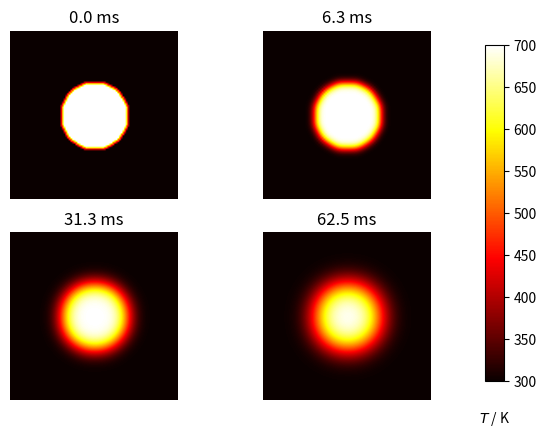

Source code (Python):
import matplotlib.pyplot as plt
import numpy as np

# Physical size of the square metal plate, in millimetres.
plate_width = plate_height = 10.0
# Distance between neighbouring grid points in the x and y directions.
grid_spacing_x = grid_spacing_y = 0.1
# Thermal diffusivity of steel, in mm^2 s^-1.
thermal_diffusivity = 4.0

# Background and hot-spot temperatures, in kelvin.
cool_temperature, hot_temperature = 300, 700

# Number of grid points used to represent the plate.
num_points_x = int(plate_width / grid_spacing_x)
num_points_y = int(plate_height / grid_spacing_y)

# Precompute repeated terms used in the diffusion update.
grid_spacing_x_squared = grid_spacing_x * grid_spacing_x
grid_spacing_y_squared = grid_spacing_y * grid_spacing_y
# Choose a stable time step for the explicit finite-difference scheme.
time_step = grid_spacing_x_squared * grid_spacing_y_squared / (
    2
    * thermal_diffusivity
    * (grid_spacing_x_squared + grid_spacing_y_squared)
)

# current_temperature stores the current temperature field;
# next_temperature stores the updated one.
current_temperature = cool_temperature * np.ones((num_points_x, num_points_y))
next_temperature = current_temperature.copy()

# Initial condition: a hot circular patch centred on the plate.
hot_radius = 2
hot_centre_x, hot_centre_y = 5, 5
hot_radius_squared = hot_radius**2
for x_index in range(num_points_x):
    for y_index in range(num_points_y):
        # Squared distance from this grid point to the circle centre.
        distance_squared = (
            (x_index * grid_spacing_x - hot_centre_x) ** 2
            + (y_index * grid_spacing_y - hot_centre_y) ** 2
        )
        if distance_squared < hot_radius_squared:
            current_temperature[x_index, y_index] = hot_temperature


def do_timestep(current_temperature, next_temperature):
    # Advance the 2D diffusion equation by one time step.
    # The interior points are updated from their current value and the
    # temperature of their four nearest neighbours.
    next_temperature[1:-1, 1:-1] = current_temperature[1:-1, 1:-1] + (
        thermal_diffusivity
        * time_step
        * (
            (
                current_temperature[2:, 1:-1]
                - 2 * current_temperature[1:-1, 1:-1]
                + current_temperature[:-2, 1:-1]
            )
            / grid_spacing_x_squared
            + (
                current_temperature[1:-1, 2:]
                - 2 * current_temperature[1:-1, 1:-1]
                + current_temperature[1:-1, :-2]
            )
            / grid_spacing_y_squared
        )
    )

    # Copy the newly computed temperatures so they become the current state
    # for the next iteration.
    current_temperature = next_temperature.copy()
    return current_temperature, next_temperature


# Total number of time steps to simulate.
num_time_steps = 101
# Plot snapshots of the temperature field at these selected steps.
plot_steps = [0, 10, 50, 100]
plot_number = 0
fig, axes = plt.subplots(nrows=2, ncols=2)
for step_number in range(num_time_steps):
    current_temperature, next_temperature = do_timestep(
        current_temperature, next_temperature
    )
    if step_number in plot_steps:
        # Place each snapshot into the next panel of the 2x2 figure.
        ax = axes[plot_number // 2, plot_number % 2]
        im = ax.imshow(
            next_temperature.copy(),
            cmap="hot",
            vmin=cool_temperature,
            vmax=hot_temperature,
            interpolation="bilinear",
        )
        ax.set_axis_off()
        # Convert the simulated time from seconds to milliseconds.
        ax.set_title("{:.1f} ms".format(step_number * time_step * 1000))
        plot_number += 1

# Add a single colour bar to explain how colour maps to temperature.
fig.subplots_adjust(right=0.85)
cbar_ax = fig.add_axes([0.9, 0.15, 0.03, 0.7])
cbar_ax.set_xlabel("$T$ / K", labelpad=20)
fig.colorbar(im, cax=cbar_ax)
plt.show()
